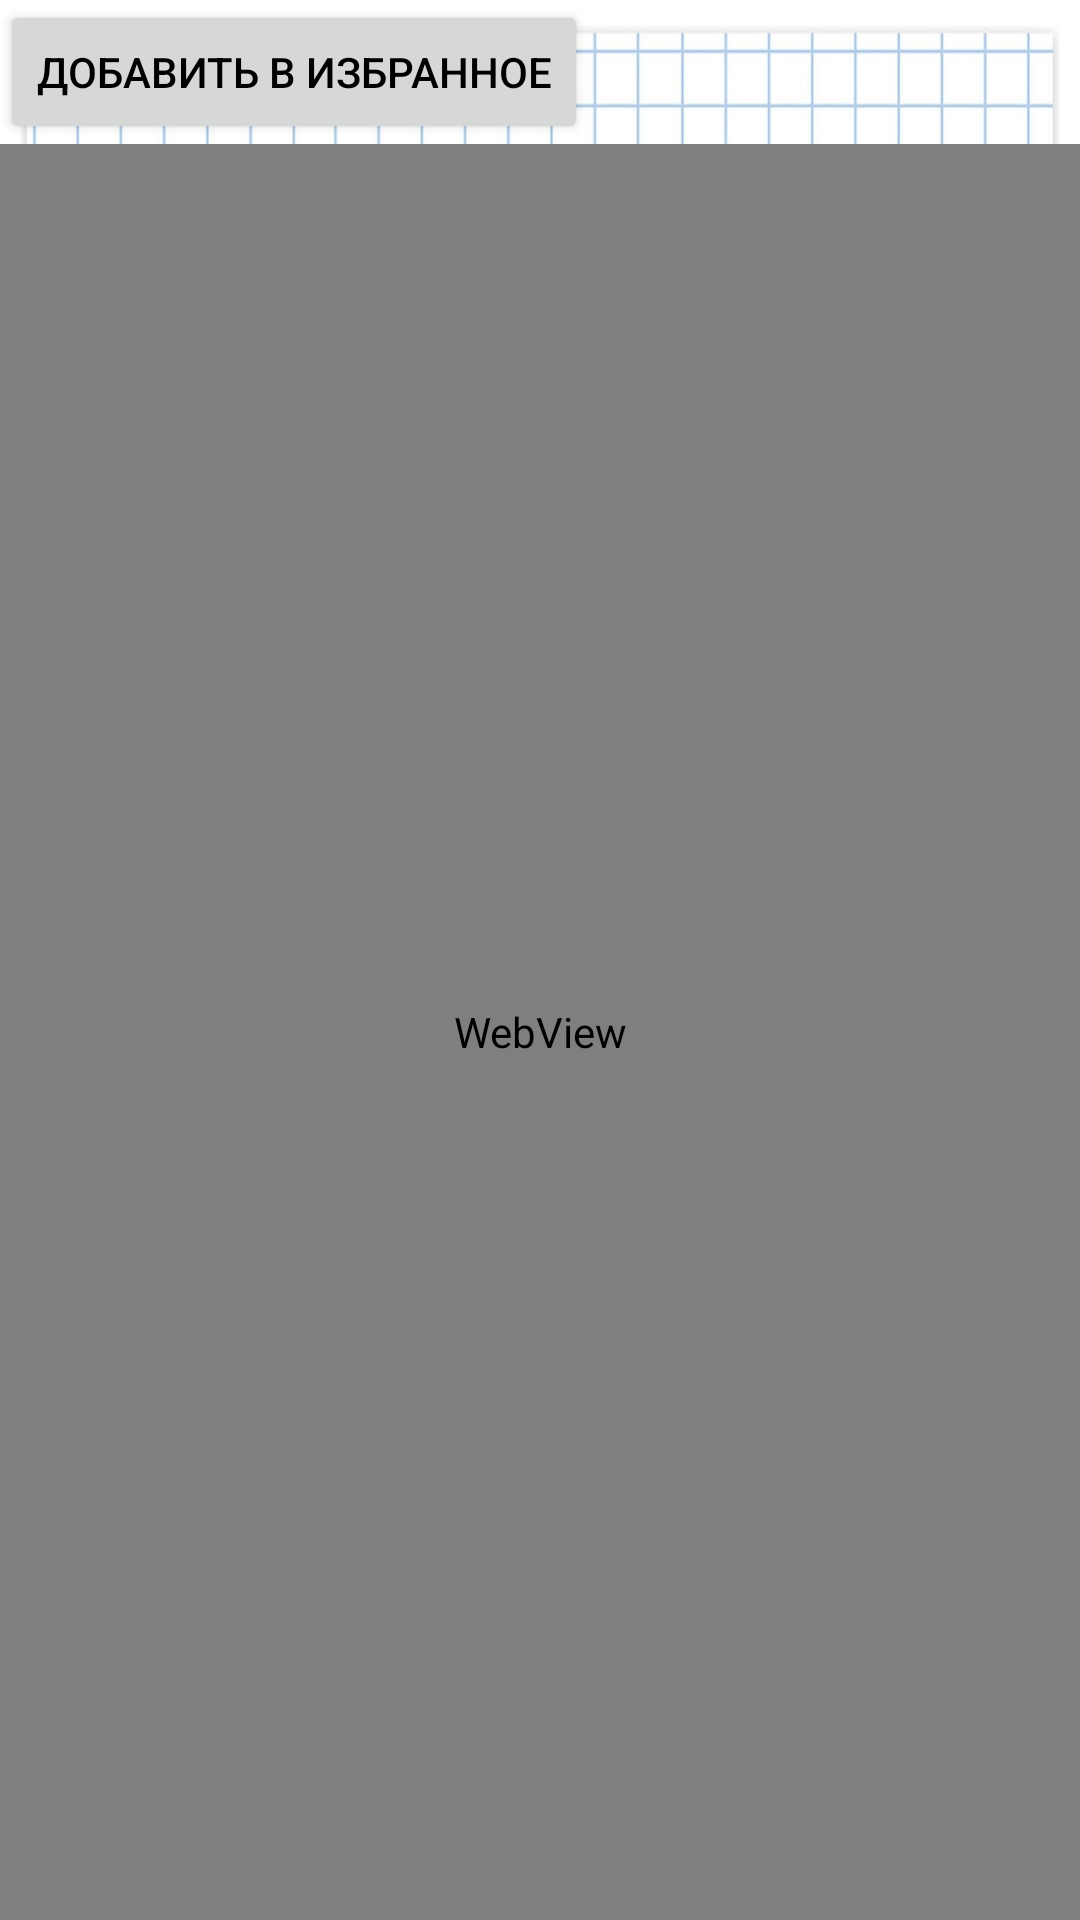

Reconstruct the res/layout file that produces this screen, plus the resources it refers to.
<!-- AndroidManifest.xml: application theme Theme.ProjectAkkords -->
<!-- res/layout/activity_song_list1.xml -->
<?xml version="1.0" encoding="utf-8"?>
<LinearLayout
    xmlns:android="http://schemas.android.com/apk/res/android"
    android:orientation="vertical"
    android:layout_width="match_parent"
    android:layout_height="match_parent"
    android:background="@drawable/fon">

    <Button
        android:id="@+id/button"
        android:layout_width="wrap_content"
        android:layout_height="wrap_content"
        android:text="Добавить в избранное"
        android:textColor="@color/black"/>

    <WebView
        android:id="@+id/webView"
        android:layout_width="match_parent"
        android:layout_height="match_parent"
        android:textColor="@color/black"
        android:background="?android:attr/selectableItemBackground">

    </WebView>
</LinearLayout>
<!-- resources referenced by this layout -->
<resources>
  <color name="black">#FF000000</color>
  <!-- drawable fon: jpg bitmap (drawable, 496215 bytes) -->
  <style name="Theme.ProjectAkkords" parent="Theme.AppCompat.Light.DarkActionBar">
          
          <item name="colorPrimary">@color/purple_500</item>
          <item name="colorPrimaryDark">@color/purple_700</item>
          <item name="colorAccent">@color/teal_200</item>
          
      </style>
  <color name="purple_500">#FF6200EE</color>
  <color name="purple_700">#FF3700B3</color>
  <color name="teal_200">#FF03DAC5</color>
</resources>
